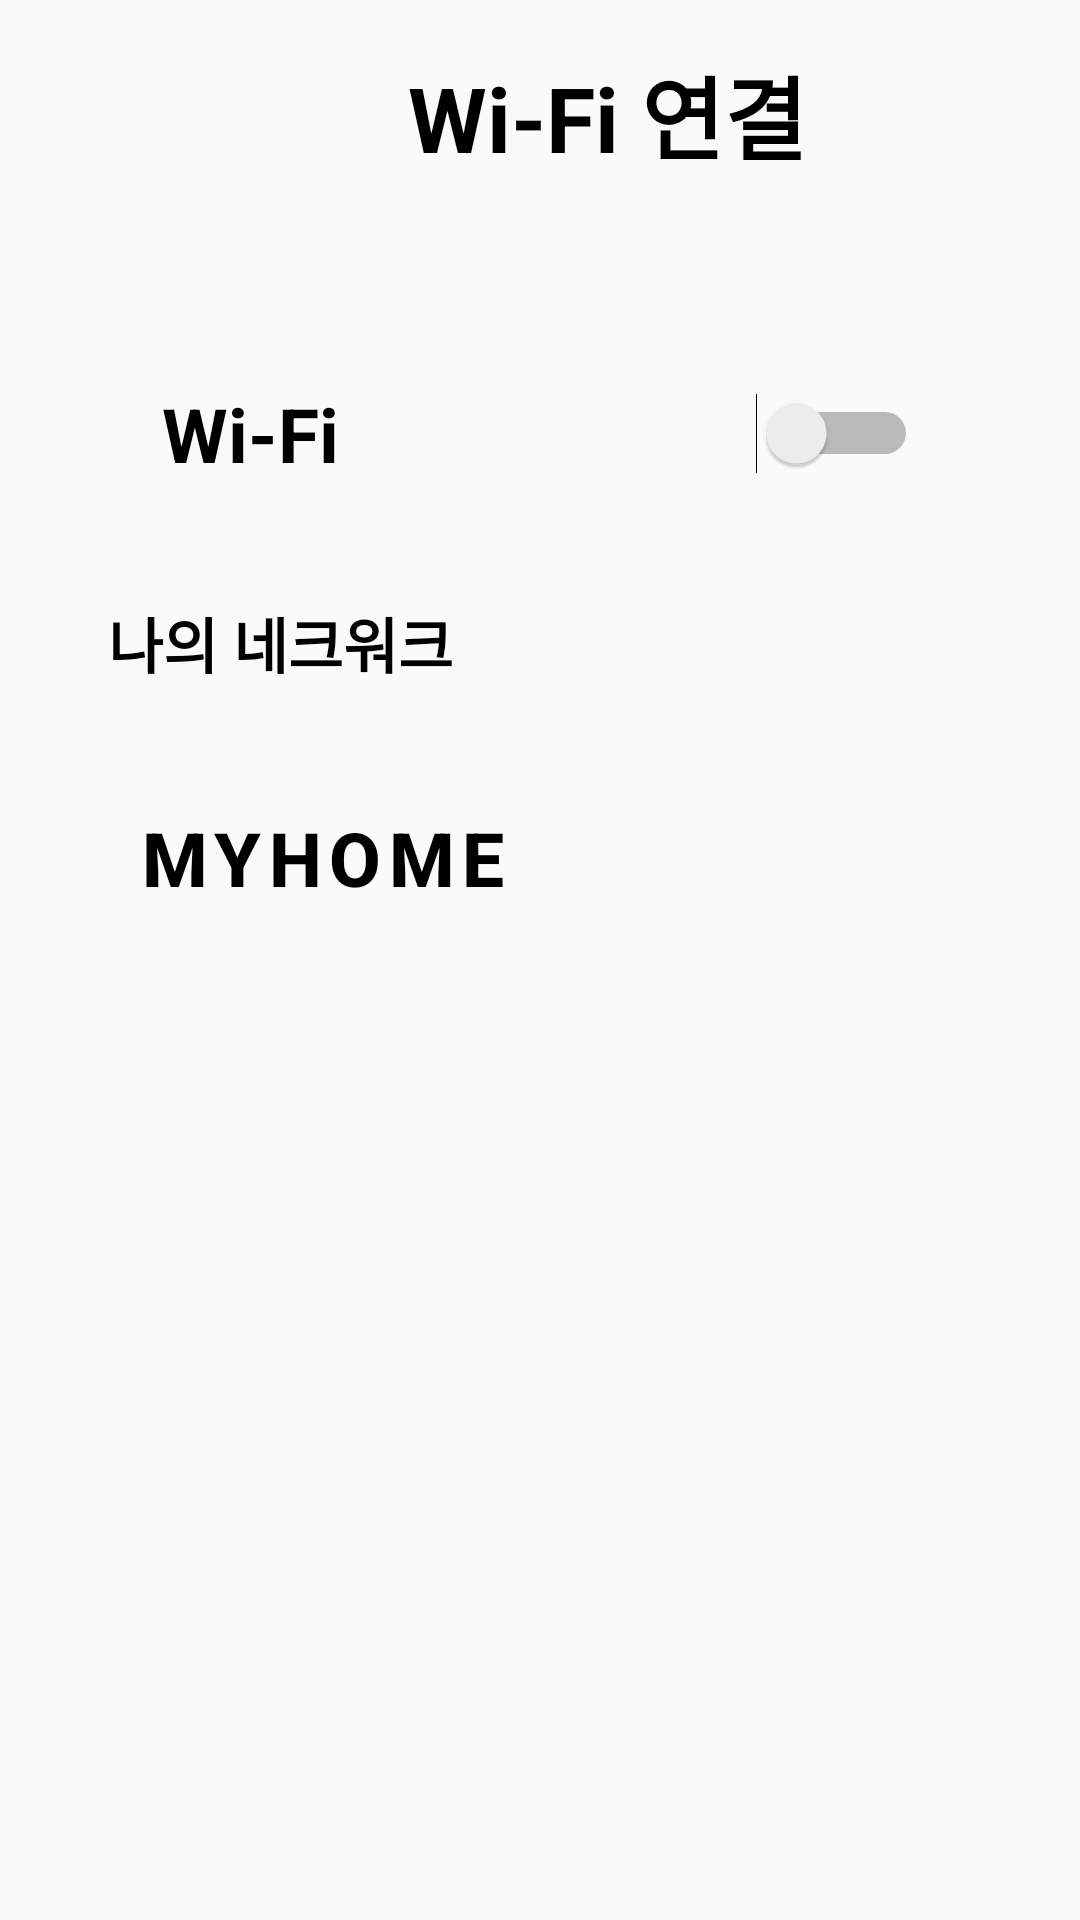

Android layout source for this screen:
<!-- AndroidManifest.xml: application theme Theme.Smarthomeapp -->
<!-- res/layout/activity_wifi.xml -->
<?xml version="1.0" encoding="utf-8"?>
<LinearLayout xmlns:android="http://schemas.android.com/apk/res/android"
    android:layout_width="match_parent"
    android:layout_height="match_parent"
    xmlns:tools="http://schemas.android.com/tools"
    android:orientation="vertical"
    android:padding="16dp"
    tools:context=".MainActivity">
    <LinearLayout
        android:layout_width="match_parent"
        android:layout_height="wrap_content"
        android:layout_marginBottom="30dp">
        <TextView
            android:layout_width="180dp"
            android:layout_height="wrap_content"
            android:layout_gravity="center"
            android:layout_marginLeft="120dp"
            android:textSize="30dp"
            android:textStyle="bold"
            android:textColor="@color/black"
            android:text="Wi-Fi 연결"/>

    </LinearLayout>
    <LinearLayout
        android:layout_width="match_parent"
        android:layout_height="90dp"
        android:layout_margin="10dp"
        android:background="@drawable/rounded_corner"
        android:backgroundTint="@color/LightGrey"
        android:orientation="vertical"
        android:padding="28dp">

        <Switch
            android:id="@+id/wifi"
            android:layout_width="match_parent"
            android:layout_height="wrap_content"
            android:text="Wi-Fi"
            android:textSize="25dp"
            android:textStyle="bold" />

    </LinearLayout>

    <TextView
        android:layout_width="180dp"
        android:layout_height="wrap_content"
        android:layout_gravity="left"
        android:layout_marginLeft="20dp"
        android:textSize="20dp"
        android:textStyle="bold"
        android:textColor="@color/black"
        android:text="나의 네크워크"/>
    <LinearLayout
        android:layout_width="match_parent"
        android:layout_height="90dp"
        android:layout_margin="10dp"
        android:background="@drawable/rounded_corner"
        android:backgroundTint="@color/LightGrey"
        android:orientation="vertical"
        android:padding="20dp"
        >
        <Button
            android:id="@+id/myhomeBtn"
            android:layout_width="match_parent"
            android:layout_height="60dp"
            android:gravity="left"
            android:letterSpacing="0.1"
            android:text="MyHome"
            android:background="#00ff0000"
            android:textColor="@color/black"
            android:textSize="25dp"
            android:paddingTop="10dp"
            android:textStyle="bold" />



    </LinearLayout>



</LinearLayout>
<!-- resources referenced by this layout -->
<resources>
  <color name="LightGrey">#D3D3D3</color>
  <color name="black">#FF000000</color>
  <style name="Theme.Smarthomeapp" parent="Base.Theme.Smarthomeapp" />
  <style name="Base.Theme.Smarthomeapp" parent="Theme.AppCompat.Light.DarkActionBar">
          
          
      </style>
</resources>
